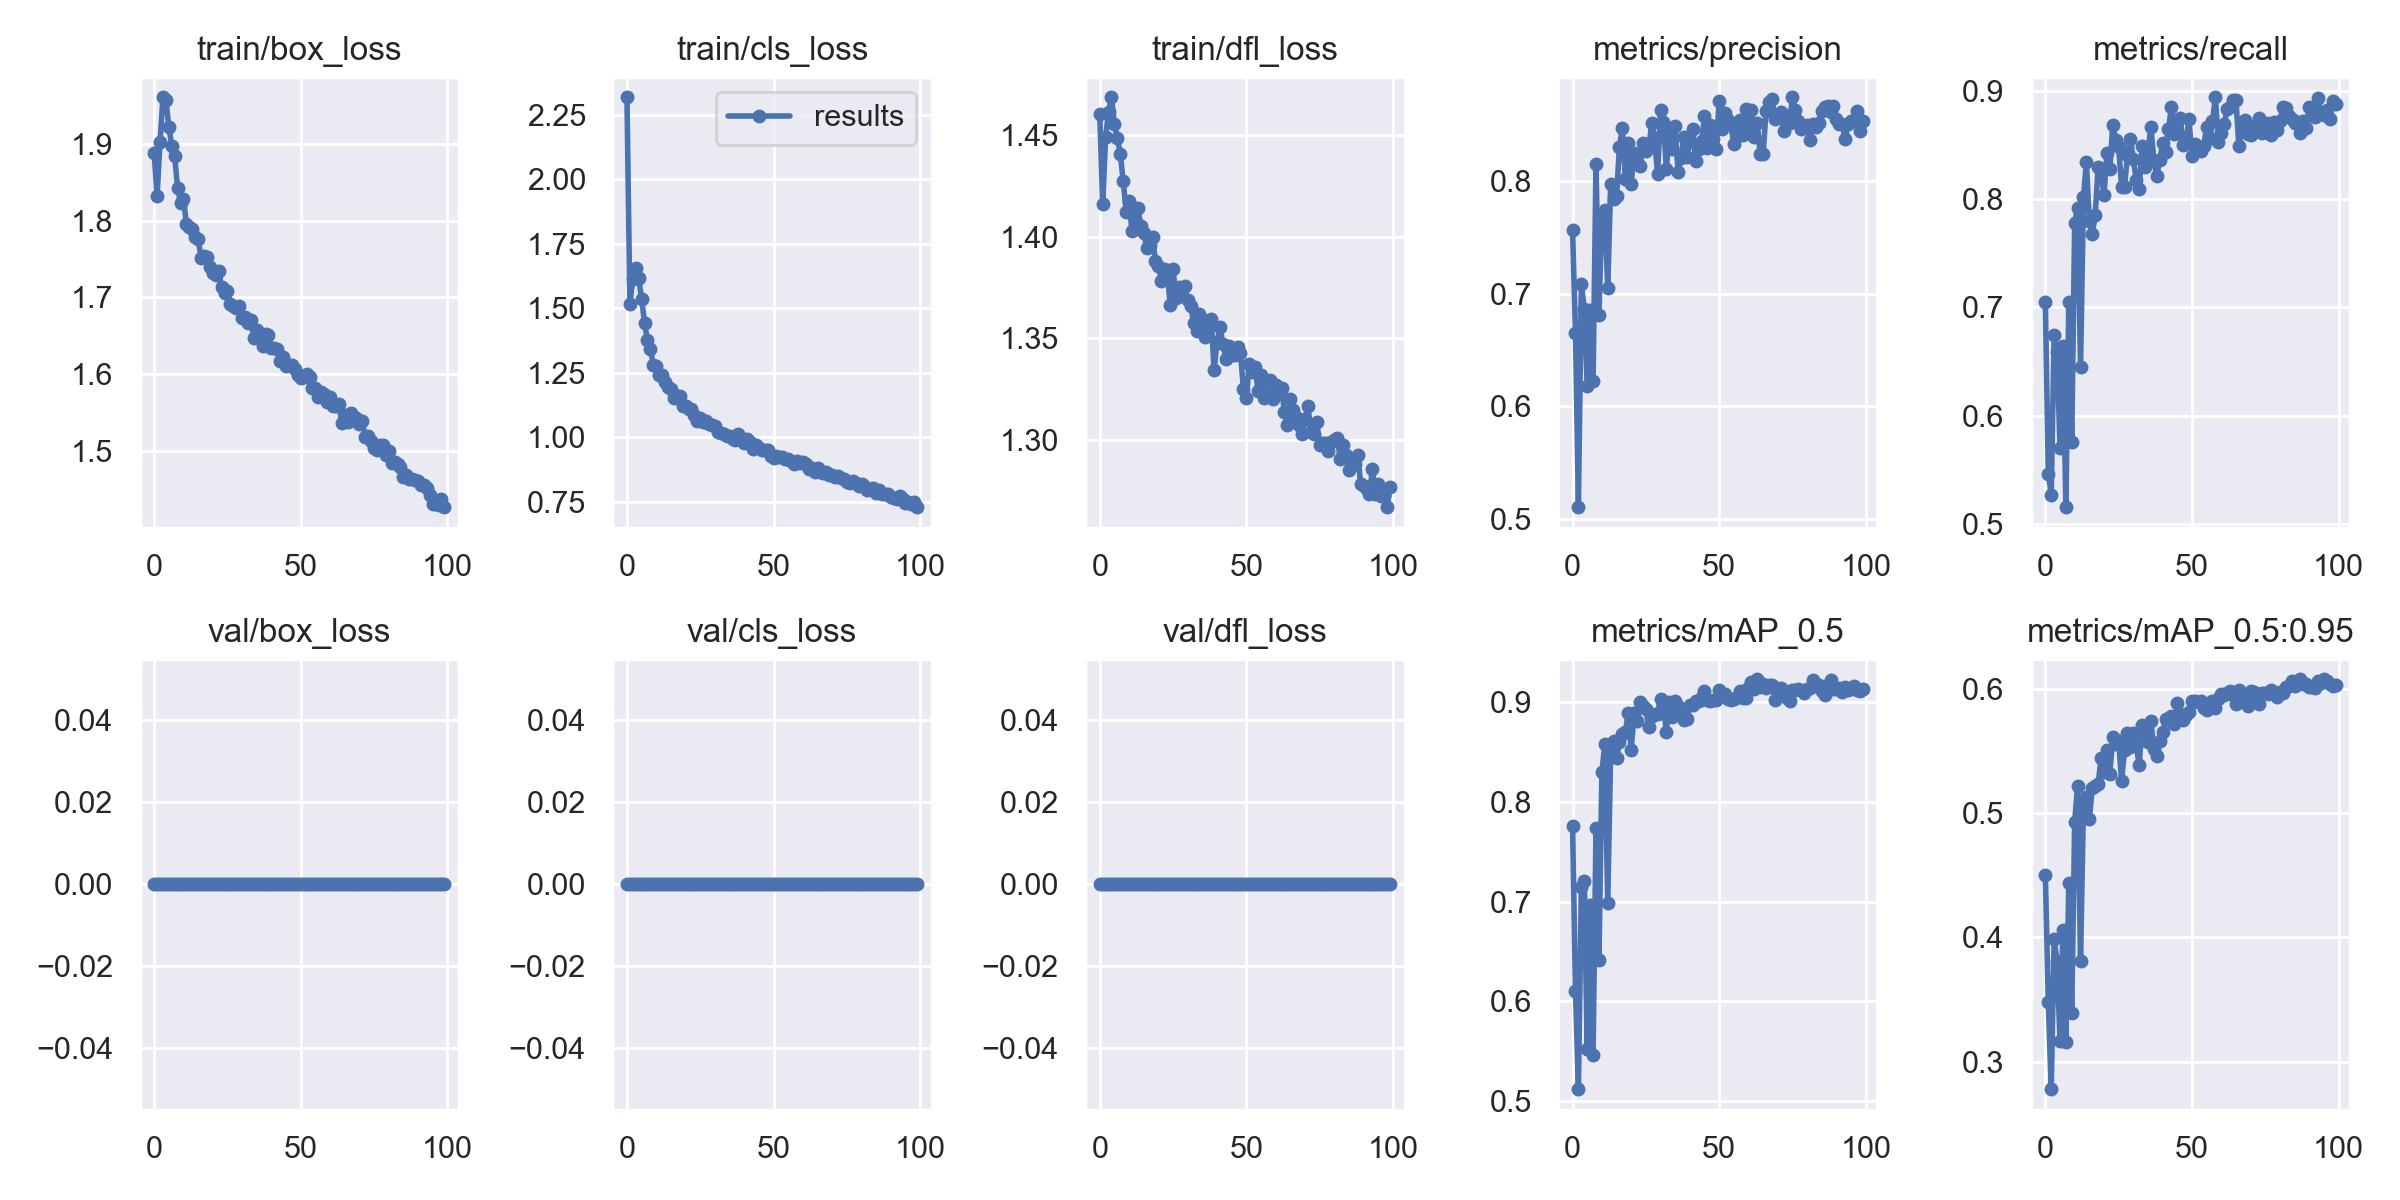

Values plotted in this chart, from the file beside it:
epoch, train/box_loss, train/cls_loss, train/dfl_loss, metrics/precision, metrics/recall, metrics/mAP_0.5, metrics/mAP_0.5:0.95, val/box_loss, val/cls_loss, val/dfl_loss, x/lr0, x/lr1, x/lr2
0, 1.888, 2.318, 1.46, 0.7562, 0.7049, 0.7762, 0.4505, 0, 0, 0, 0.07006, 0.003327, 0.003327
1, 1.832, 1.518, 1.416, 0.6654, 0.5457, 0.6101, 0.3478, 0, 0, 0, 0.03999, 0.006594, 0.006594
2, 1.902, 1.615, 1.449, 0.5104, 0.5269, 0.5118, 0.2781, 0, 0, 0, 0.009858, 0.009796, 0.009796
3, 1.961, 1.655, 1.461, 0.7085, 0.6741, 0.7145, 0.3988, 0, 0, 0, 0.009703, 0.009703, 0.009703
4, 1.958, 1.616, 1.468, 0.6865, 0.6585, 0.7207, 0.3807, 0, 0, 0, 0.009703, 0.009703, 0.009703
5, 1.923, 1.537, 1.455, 0.6179, 0.5699, 0.5517, 0.3169, 0, 0, 0, 0.009604, 0.009604, 0.009604
6, 1.898, 1.444, 1.449, 0.6851, 0.664, 0.6969, 0.4059, 0, 0, 0, 0.009505, 0.009505, 0.009505
7, 1.884, 1.375, 1.441, 0.6221, 0.5153, 0.5462, 0.3158, 0, 0, 0, 0.009406, 0.009406, 0.009406
8, 1.842, 1.343, 1.427, 0.8149, 0.7046, 0.7735, 0.4438, 0, 0, 0, 0.009307, 0.009307, 0.009307
9, 1.824, 1.279, 1.412, 0.6813, 0.5755, 0.6418, 0.3392, 0, 0, 0, 0.009208, 0.009208, 0.009208
10, 1.829, 1.275, 1.417, 0.7692, 0.7784, 0.8298, 0.4931, 0, 0, 0, 0.009109, 0.009109, 0.009109
11, 1.796, 1.241, 1.403, 0.7743, 0.792, 0.8581, 0.5215, 0, 0, 0, 0.00901, 0.00901, 0.00901
12, 1.792, 1.242, 1.409, 0.7047, 0.6445, 0.6984, 0.3809, 0, 0, 0, 0.008911, 0.008911, 0.008911
13, 1.789, 1.214, 1.414, 0.7974, 0.8021, 0.8492, 0.5065, 0, 0, 0, 0.008812, 0.008812, 0.008812
14, 1.779, 1.193, 1.405, 0.7841, 0.8341, 0.8611, 0.5126, 0, 0, 0, 0.008713, 0.008713, 0.008713
15, 1.776, 1.185, 1.402, 0.7868, 0.78, 0.844, 0.4953, 0, 0, 0, 0.008614, 0.008614, 0.008614
16, 1.752, 1.153, 1.395, 0.8306, 0.7679, 0.8597, 0.52, 0, 0, 0, 0.008515, 0.008515, 0.008515
17, 1.754, 1.159, 1.396, 0.8477, 0.7853, 0.8685, 0.5221, 0, 0, 0, 0.008416, 0.008416, 0.008416
18, 1.753, 1.159, 1.4, 0.8021, 0.8297, 0.8702, 0.5231, 0, 0, 0, 0.008317, 0.008317, 0.008317
19, 1.74, 1.12, 1.388, 0.8342, 0.8258, 0.8892, 0.5442, 0, 0, 0, 0.008218, 0.008218, 0.008218
20, 1.732, 1.119, 1.386, 0.7974, 0.8037, 0.8521, 0.5329, 0, 0, 0, 0.008119, 0.008119, 0.008119
21, 1.73, 1.109, 1.378, 0.8252, 0.843, 0.8895, 0.5505, 0, 0, 0, 0.00802, 0.00802, 0.00802
22, 1.735, 1.108, 1.384, 0.8175, 0.8276, 0.8816, 0.5314, 0, 0, 0, 0.007921, 0.007921, 0.007921
23, 1.713, 1.088, 1.384, 0.8132, 0.8689, 0.9006, 0.5615, 0, 0, 0, 0.007822, 0.007822, 0.007822
24, 1.706, 1.063, 1.367, 0.8342, 0.8547, 0.8964, 0.5552, 0, 0, 0, 0.007723, 0.007723, 0.007723
25, 1.709, 1.073, 1.384, 0.8265, 0.8481, 0.8928, 0.5578, 0, 0, 0, 0.007624, 0.007624, 0.007624
26, 1.692, 1.06, 1.37, 0.8301, 0.8115, 0.8748, 0.5258, 0, 0, 0, 0.007525, 0.007525, 0.007525
27, 1.689, 1.065, 1.375, 0.8513, 0.8108, 0.8863, 0.5503, 0, 0, 0, 0.007426, 0.007426, 0.007426
28, 1.686, 1.051, 1.371, 0.838, 0.8404, 0.888, 0.5643, 0, 0, 0, 0.007327, 0.007327, 0.007327
29, 1.689, 1.048, 1.376, 0.806, 0.856, 0.8881, 0.5531, 0, 0, 0, 0.007228, 0.007228, 0.007228
30, 1.674, 1.042, 1.369, 0.8634, 0.837, 0.9031, 0.564, 0, 0, 0, 0.007129, 0.007129, 0.007129
31, 1.675, 1.019, 1.366, 0.8523, 0.8178, 0.8971, 0.5549, 0, 0, 0, 0.00703, 0.00703, 0.00703
32, 1.666, 1.017, 1.358, 0.8105, 0.8095, 0.8704, 0.5384, 0, 0, 0, 0.006931, 0.006931, 0.006931
33, 1.671, 1.012, 1.353, 0.8446, 0.8495, 0.9007, 0.5711, 0, 0, 0, 0.006832, 0.006832, 0.006832
34, 1.648, 1.005, 1.362, 0.8283, 0.8296, 0.8851, 0.5647, 0, 0, 0, 0.006733, 0.006733, 0.006733
35, 1.657, 1.004, 1.359, 0.849, 0.8444, 0.9013, 0.5568, 0, 0, 0, 0.006634, 0.006634, 0.006634
36, 1.648, 0.9916, 1.351, 0.8081, 0.8671, 0.8959, 0.5741, 0, 0, 0, 0.006535, 0.006535, 0.006535
37, 1.637, 0.9899, 1.355, 0.8204, 0.8357, 0.8878, 0.5516, 0, 0, 0, 0.006436, 0.006436, 0.006436
38, 1.652, 1.012, 1.36, 0.839, 0.8215, 0.8826, 0.546, 0, 0, 0, 0.006337, 0.006337, 0.006337
39, 1.652, 0.996, 1.334, 0.8216, 0.8358, 0.8832, 0.5582, 0, 0, 0, 0.006238, 0.006238, 0.006238
40, 1.635, 0.9758, 1.348, 0.8345, 0.8517, 0.8969, 0.565, 0, 0, 0, 0.006139, 0.006139, 0.006139
41, 1.635, 0.9949, 1.356, 0.8465, 0.844, 0.8976, 0.5754, 0, 0, 0, 0.00604, 0.00604, 0.00604
42, 1.633, 0.9814, 1.347, 0.8182, 0.8651, 0.9016, 0.5754, 0, 0, 0, 0.005941, 0.005941, 0.005941
43, 1.617, 0.9549, 1.34, 0.8283, 0.8849, 0.9018, 0.5777, 0, 0, 0, 0.005842, 0.005842, 0.005842
44, 1.622, 0.9693, 1.346, 0.8356, 0.8603, 0.9054, 0.5716, 0, 0, 0, 0.005743, 0.005743, 0.005743
45, 1.611, 0.9578, 1.342, 0.8576, 0.8614, 0.9119, 0.5885, 0, 0, 0, 0.005644, 0.005644, 0.005644
46, 1.612, 0.9495, 1.342, 0.8293, 0.8751, 0.9022, 0.5799, 0, 0, 0, 0.005545, 0.005545, 0.005545
47, 1.612, 0.9508, 1.346, 0.8496, 0.8497, 0.901, 0.5745, 0, 0, 0, 0.005446, 0.005446, 0.005446
48, 1.607, 0.95, 1.343, 0.8371, 0.8545, 0.9026, 0.5789, 0, 0, 0, 0.005347, 0.005347, 0.005347
49, 1.599, 0.9285, 1.325, 0.8286, 0.874, 0.9024, 0.581, 0, 0, 0, 0.005248, 0.005248, 0.005248
50, 1.595, 0.9199, 1.321, 0.8714, 0.8396, 0.9121, 0.5898, 0, 0, 0, 0.005149, 0.005149, 0.005149
51, 1.596, 0.929, 1.338, 0.846, 0.8511, 0.906, 0.5901, 0, 0, 0, 0.00505, 0.00505, 0.00505
52, 1.6, 0.9252, 1.333, 0.8602, 0.8466, 0.9088, 0.5891, 0, 0, 0, 0.004951, 0.004951, 0.004951
53, 1.596, 0.9214, 1.336, 0.8546, 0.8449, 0.9035, 0.5904, 0, 0, 0, 0.004852, 0.004852, 0.004852
54, 1.581, 0.9137, 1.324, 0.8502, 0.8488, 0.902, 0.5843, 0, 0, 0, 0.004753, 0.004753, 0.004753
55, 1.582, 0.9151, 1.332, 0.8334, 0.8665, 0.9033, 0.5826, 0, 0, 0, 0.004654, 0.004654, 0.004654
56, 1.571, 0.9068, 1.321, 0.84, 0.8567, 0.9049, 0.5869, 0, 0, 0, 0.004555, 0.004555, 0.004555
57, 1.576, 0.8969, 1.323, 0.8542, 0.8722, 0.9117, 0.5901, 0, 0, 0, 0.004456, 0.004456, 0.004456
58, 1.575, 0.9058, 1.329, 0.8409, 0.8942, 0.9048, 0.584, 0, 0, 0, 0.004357, 0.004357, 0.004357
59, 1.564, 0.8987, 1.32, 0.8638, 0.8524, 0.9044, 0.5915, 0, 0, 0, 0.004258, 0.004258, 0.004258
... 40 more rows
